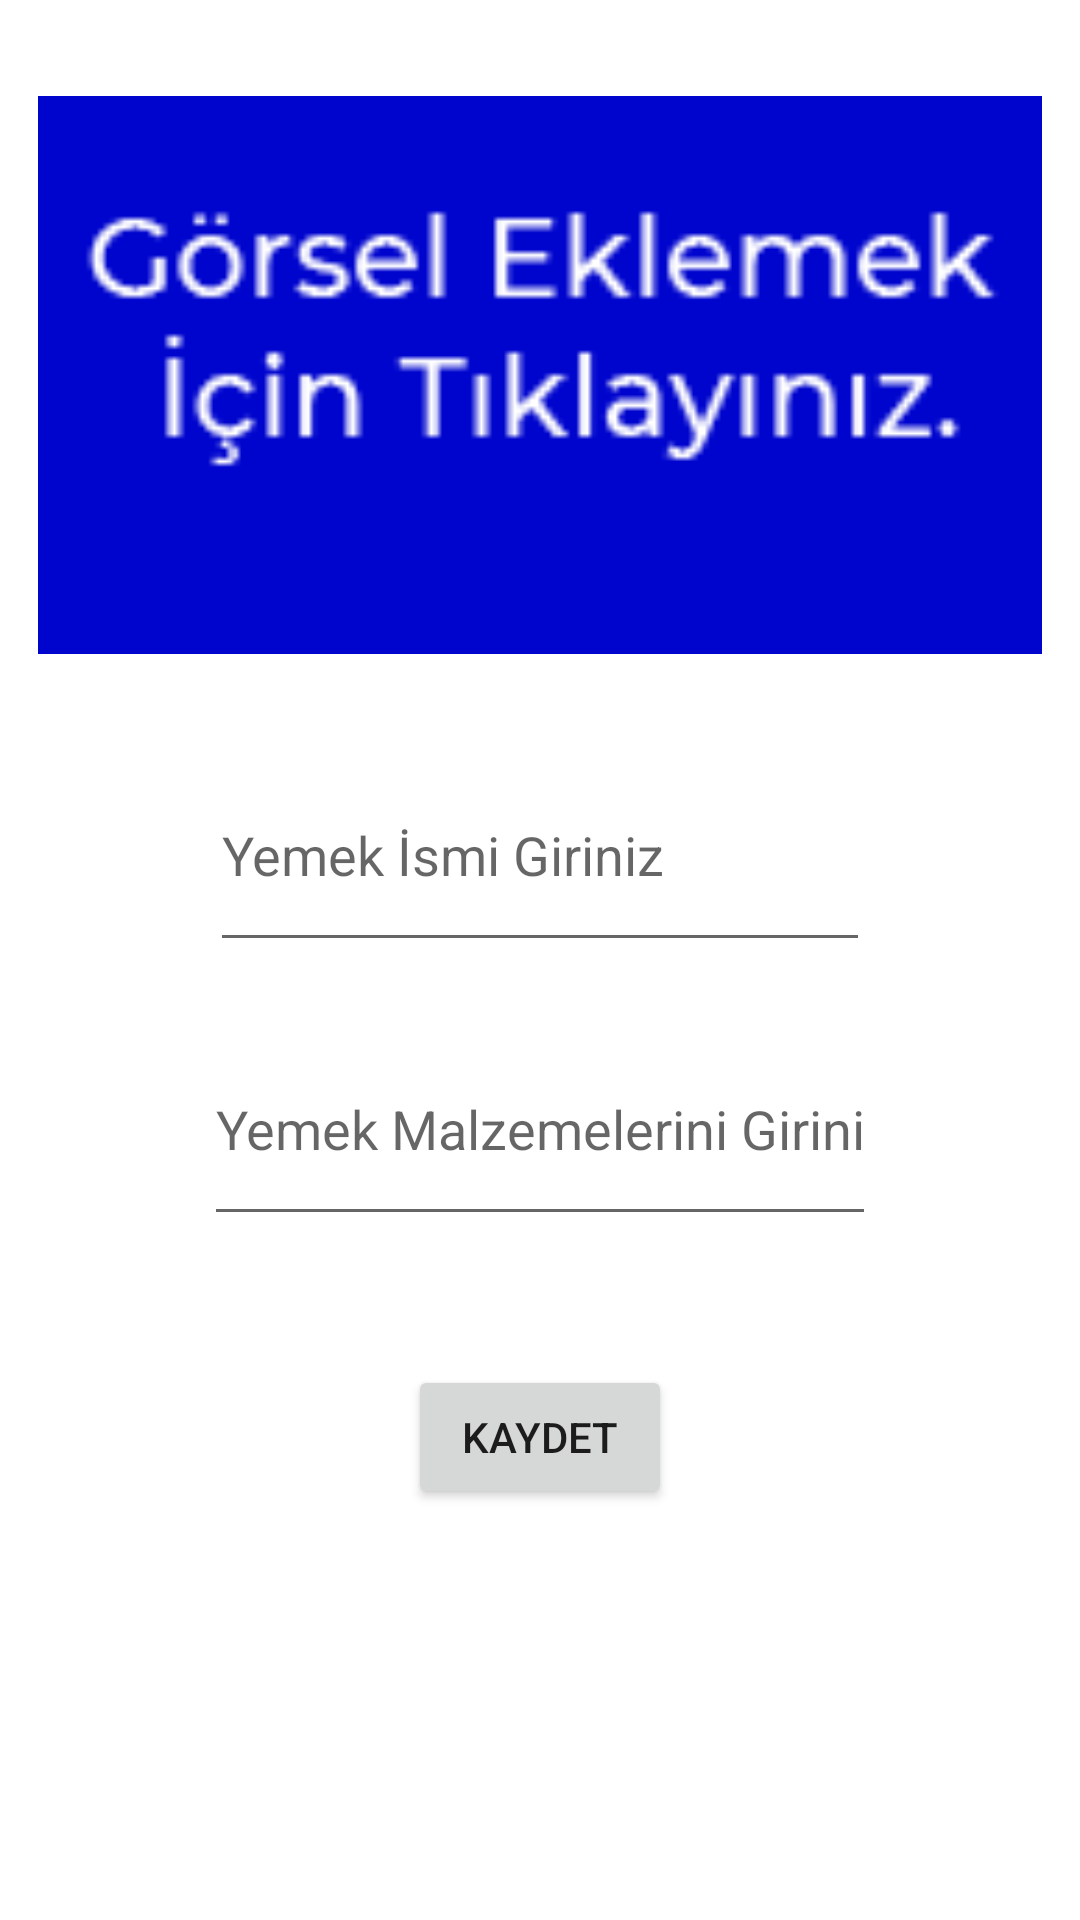

Write the Android layout XML for this screen, with the resource values it uses.
<!-- AndroidManifest.xml: application theme Theme.YemekTarifleriKotlin -->
<!-- res/layout/fragment_tarif.xml -->
<?xml version="1.0" encoding="utf-8"?>
<androidx.constraintlayout.widget.ConstraintLayout xmlns:android="http://schemas.android.com/apk/res/android"
    xmlns:app="http://schemas.android.com/apk/res-auto"
    xmlns:tools="http://schemas.android.com/tools"
    android:layout_width="match_parent"
    android:layout_height="match_parent"
    tools:context=".TarifFragment">


    <ImageView
        android:id="@+id/imageView"
        android:layout_width="358dp"
        android:layout_height="186dp"
        android:layout_marginStart="39dp"
        android:layout_marginTop="32dp"
        android:layout_marginEnd="39dp"
        android:layout_marginBottom="28dp"
        android:onClick="gorselSec"
        android:src="@drawable/image"
        app:layout_constraintBottom_toTopOf="@+id/yemekIsmiText"
        app:layout_constraintEnd_toEndOf="parent"
        app:layout_constraintStart_toStartOf="parent"
        app:layout_constraintTop_toTopOf="parent"
        tools:ignore="SpeakableTextPresentCheck" />

    <EditText
        android:id="@+id/yemekIsmiText"
        android:layout_width="0dp"
        android:layout_height="0dp"
        android:layout_marginStart="70dp"
        android:layout_marginEnd="70dp"
        android:layout_marginBottom="17dp"
        android:ems="10"
        android:hint="Yemek İsmi Giriniz"
        android:inputType="textPersonName"
        app:layout_constraintBottom_toTopOf="@+id/yemekMalzemeleriText"
        app:layout_constraintEnd_toEndOf="parent"
        app:layout_constraintStart_toStartOf="parent"
        app:layout_constraintTop_toBottomOf="@+id/imageView"
        tools:ignore="TouchTargetSizeCheck" />

    <EditText
        android:id="@+id/yemekMalzemeleriText"
        android:layout_width="0dp"
        android:layout_height="0dp"
        android:layout_marginStart="68dp"
        android:layout_marginEnd="68dp"
        android:layout_marginBottom="43dp"
        android:ems="10"
        android:hint="Yemek Malzemelerini Giriniz"
        android:inputType="textPersonName"
        app:layout_constraintBottom_toTopOf="@+id/buttonum"
        app:layout_constraintEnd_toEndOf="parent"
        app:layout_constraintStart_toStartOf="parent"
        app:layout_constraintTop_toBottomOf="@+id/yemekIsmiText"
        tools:ignore="TouchTargetSizeCheck" />

    <Button
        android:id="@+id/buttonum"
        android:layout_width="wrap_content"
        android:layout_height="wrap_content"
        android:layout_marginBottom="137dp"
        android:onClick="kaydet"
        android:text="Kaydet"
        app:layout_constraintBottom_toBottomOf="parent"
        app:layout_constraintEnd_toEndOf="parent"
        app:layout_constraintStart_toStartOf="parent"
        app:layout_constraintTop_toBottomOf="@+id/yemekMalzemeleriText" />

</androidx.constraintlayout.widget.ConstraintLayout>
<!-- resources referenced by this layout -->
<resources>
  <!-- drawable image: png bitmap (drawable, 5430 bytes) -->
  <style name="Theme.YemekTarifleriKotlin" parent="Theme.MaterialComponents.DayNight.DarkActionBar">
          
          <item name="colorPrimary">@color/purple_500</item>
          <item name="colorPrimaryVariant">@color/purple_700</item>
          <item name="colorOnPrimary">@color/white</item>
          
          <item name="colorSecondary">@color/teal_200</item>
          <item name="colorSecondaryVariant">@color/teal_700</item>
          <item name="colorOnSecondary">@color/black</item>
          
          <item name="android:statusBarColor" tools:targetApi="l">?attr/colorPrimaryVariant</item>
          
      </style>
  <!-- not gathered from this repository: default colours our renderer supplied (Android Studio template values) -->
  <color name="purple_500">#FF6200EE</color>
  <color name="purple_700">#FF3700B3</color>
  <color name="teal_200">#FF03DAC5</color>
  <color name="teal_700">#FF018786</color>
  <color name="black">#FF000000</color>
  <color name="white">#FFFFFFFF</color>
</resources>
